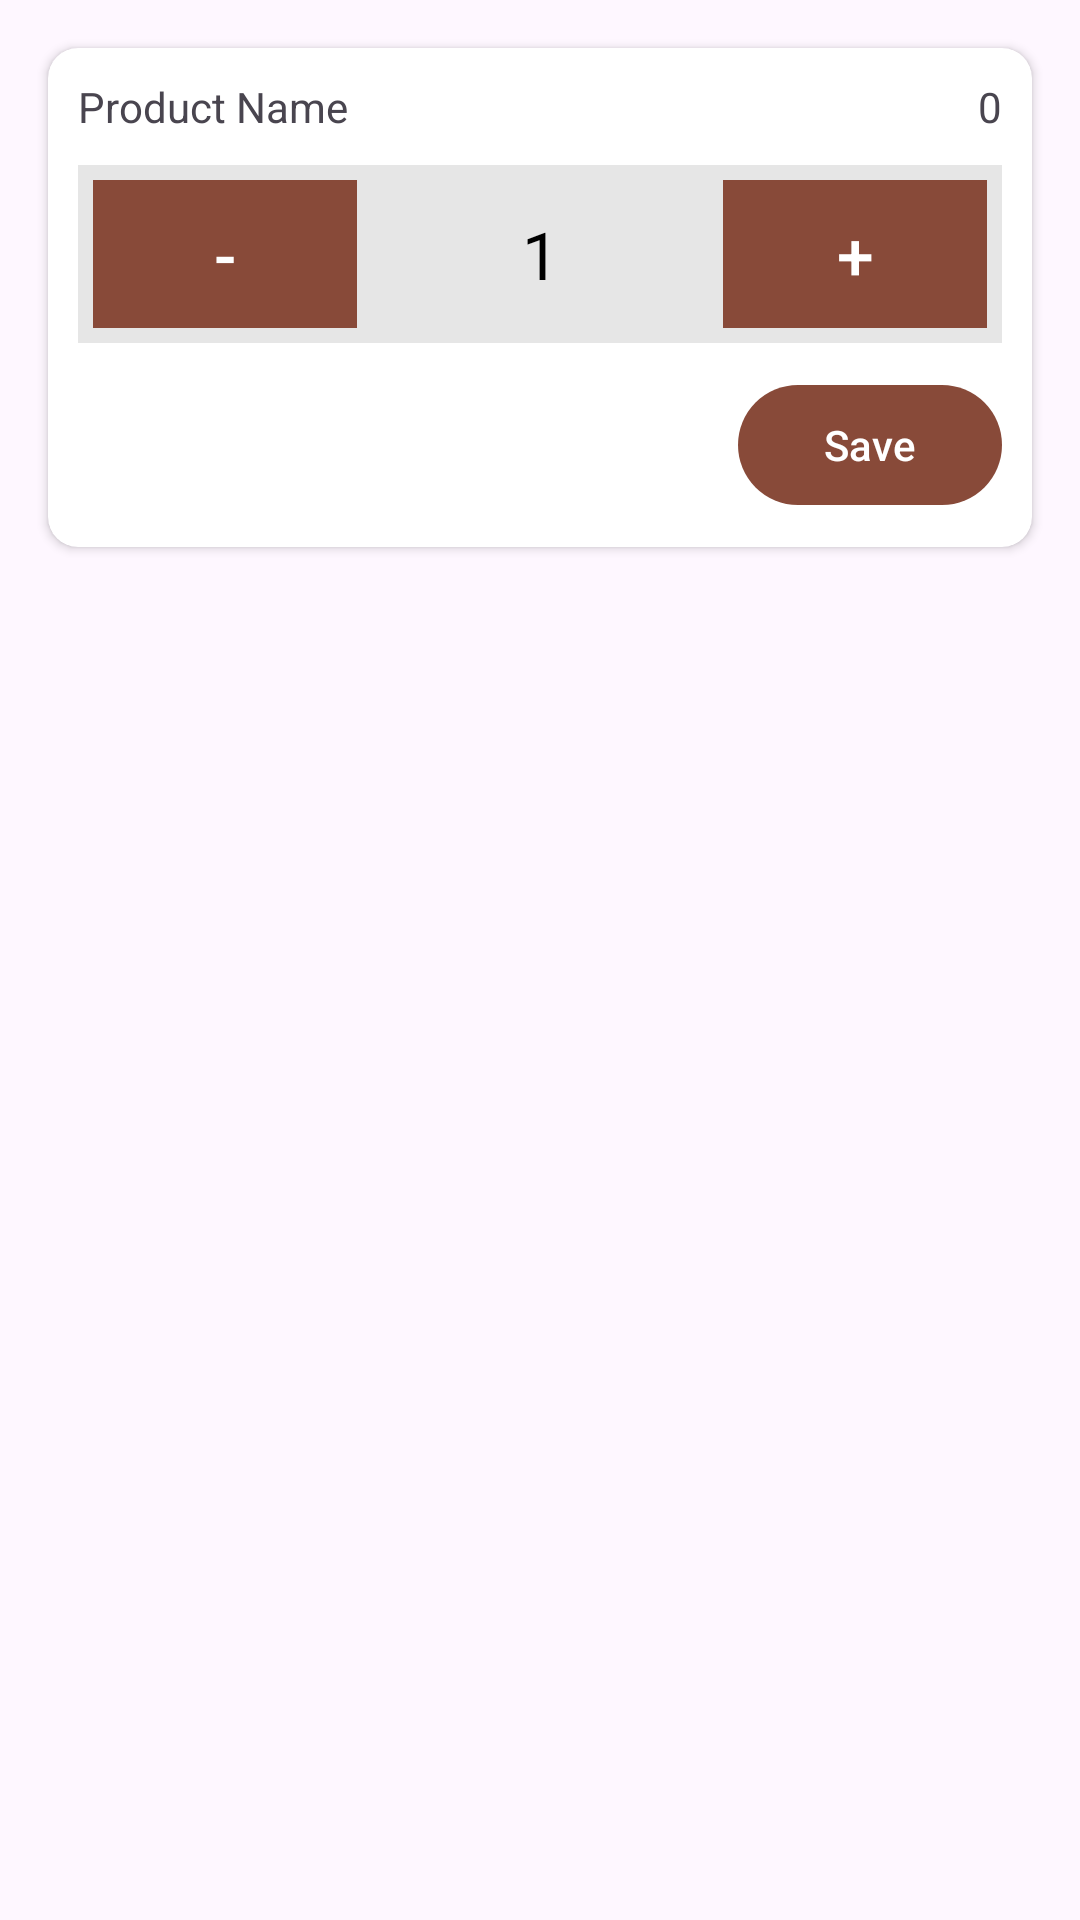

Write the Android layout XML for this screen, with the resource values it uses.
<!-- AndroidManifest.xml: application theme Theme.ECommerce_App -->
<!-- res/layout/quantity_dialog.xml -->
<?xml version="1.0" encoding="utf-8"?>
<androidx.constraintlayout.widget.ConstraintLayout xmlns:android="http://schemas.android.com/apk/res/android"
    xmlns:app="http://schemas.android.com/apk/res-auto"
    android:layout_width="match_parent"
    android:layout_height="match_parent">

    <androidx.cardview.widget.CardView
        android:layout_width="match_parent"
        android:layout_height="wrap_content"
        android:layout_marginStart="16dp"
        android:layout_marginTop="16dp"
        android:layout_marginEnd="16dp"
        app:cardCornerRadius="10dp"
        app:layout_constraintEnd_toEndOf="parent"
        app:layout_constraintStart_toStartOf="parent"
        app:layout_constraintTop_toTopOf="parent">

        <LinearLayout
            android:layout_width="match_parent"
            android:layout_height="match_parent"
            android:orientation="vertical"
            android:padding="10dp">

            <LinearLayout
                android:layout_width="match_parent"
                android:layout_height="match_parent"
                android:orientation="horizontal">

                <TextView
                    android:id="@+id/productName"
                    android:layout_width="match_parent"
                    android:layout_height="wrap_content"
                    android:layout_weight="1"
                    android:ellipsize="end"
                    android:maxLines="1"
                    android:text="Product Name" />

                <TextView
                    android:id="@+id/productStock"
                    android:layout_width="wrap_content"
                    android:layout_height="wrap_content"
                    android:layout_marginLeft="50dp"
                    android:gravity="right"
                    android:text="0" />
            </LinearLayout>

            <LinearLayout
                android:layout_width="match_parent"
                android:layout_height="match_parent"
                android:layout_marginTop="10dp"
                android:background="#E6E6E6"
                android:orientation="horizontal"
                android:padding="5dp">

                <Button
                    android:id="@+id/minusBtn"
                    android:layout_width="wrap_content"
                    android:layout_height="wrap_content"
                    android:background="@color/main_color"
                    android:text="-"
                    android:textSize="22sp" />

                <TextView
                    android:id="@+id/quantity"
                    android:layout_width="wrap_content"
                    android:layout_height="wrap_content"
                    android:layout_weight="1"

                    android:gravity="center"
                    android:text="1"
                    android:textColor="@color/black"
                    android:textSize="22sp" />

                <Button
                    android:id="@+id/plusBtn"
                    android:layout_width="wrap_content"
                    android:layout_height="wrap_content"
                    android:background="@color/main_color"
                    android:text="+"
                    android:textSize="22sp" />

            </LinearLayout>

            <Button
                android:id="@+id/saveBtn"
                android:layout_width="wrap_content"
                android:layout_height="wrap_content"
                android:layout_gravity="right"
                android:layout_marginTop="10dp"
                android:text="Save" />
        </LinearLayout>
    </androidx.cardview.widget.CardView>
</androidx.constraintlayout.widget.ConstraintLayout>
<!-- resources referenced by this layout -->
<resources>
  <color name="black">#FF000000</color>
  <color name="main_color">#884A39</color>
  <style name="Theme.ECommerce_App" parent="Base.Theme.ECommerce_App" />
  <style name="Base.Theme.ECommerce_App" parent="Theme.Material3.DayNight.NoActionBar">
          
          
          <item name="colorPrimary">@color/main_color</item>
          <item name="colorPrimaryVariant">@color/second_color</item>
          <item name="colorOnPrimary">@color/white</item>
          
          <item name="colorSecondary">@color/third_color</item>
          <item name="colorSecondaryVariant">@color/bg_color</item>
          <item name="colorOnSecondary">@color/black</item>
          
          <item name="android:statusBarColor" tools:targetApi="l">?attr/colorPrimary</item>
      </style>
  <color name="second_color">#C38154</color>
  <color name="white">#FFFFFFFF</color>
  <color name="third_color">#FFC26F</color>
  <color name="bg_color">#F9E0BB</color>
</resources>
